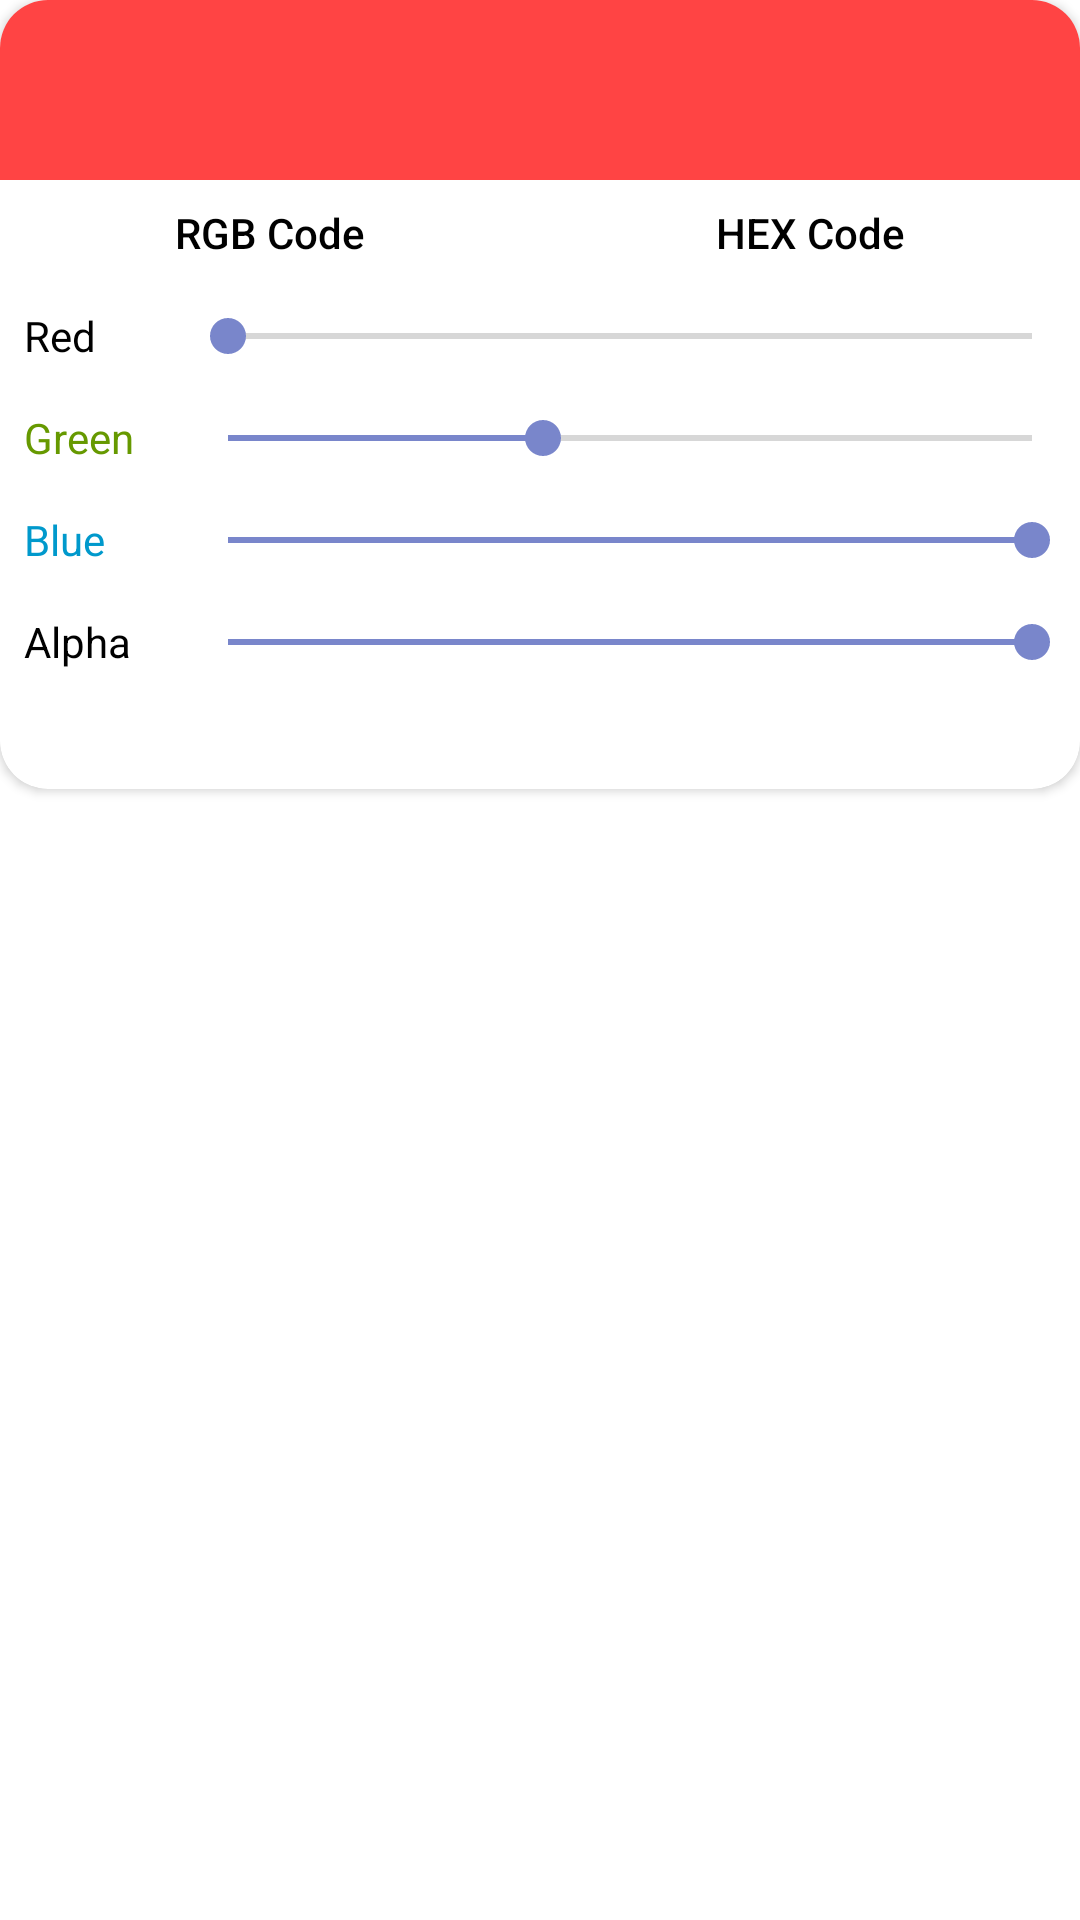

Layout XML and referenced resources for this Android screen:
<!-- AndroidManifest.xml: application theme AppTheme -->
<!-- res/layout/bottom_sheet_select_color.xml -->
<?xml version="1.0" encoding="utf-8"?>
<FrameLayout xmlns:android="http://schemas.android.com/apk/res/android"
    android:layout_width="match_parent"
    android:layout_height="wrap_content"
    xmlns:app="http://schemas.android.com/apk/res-auto">

    <androidx.cardview.widget.CardView
        android:layout_width="match_parent"
        android:layout_height="wrap_content"
        app:cardCornerRadius="16dp"
        android:layout_marginBottom="-16dp">

        <LinearLayout
            android:layout_width="match_parent"
            android:layout_height="wrap_content"
            android:orientation="vertical"
            android:layout_marginBottom="16dp"
            android:paddingBottom="16dp"
            android:gravity="center_horizontal">

            <View
                android:id="@+id/view_color"
                android:layout_width="match_parent"
                android:layout_height="60dp"
                android:background="@android:color/holo_red_light"/>

            <LinearLayout
                android:layout_width="match_parent"
                android:layout_height="wrap_content"
                android:orientation="horizontal">

                <com.google.android.material.textview.MaterialTextView
                    android:padding="8dp"
                    android:background="?attr/selectableItemBackground"
                    style="@style/TextAppearance.AppCompat.Body2"
                    android:textColor="@android:color/black"
                    android:id="@+id/textView_rgb"
                    android:layout_width="0dp"
                    android:text="@string/rgb_code"
                    android:layout_weight="1"
                    android:layout_height="match_parent"
                    android:gravity="center" />

                <com.google.android.material.textview.MaterialTextView
                    android:padding="8dp"
                    android:background="?attr/selectableItemBackground"
                    style="@style/TextAppearance.AppCompat.Body2"
                    android:textColor="@android:color/black"
                    android:id="@+id/textView_hex"
                    android:layout_width="0dp"
                    android:text="@string/hex_code"
                    android:layout_weight="1"
                    android:layout_height="match_parent"
                    android:gravity="center" />

            </LinearLayout>

            <LinearLayout
                android:layout_marginStart="8dp"
                android:layout_marginEnd="8dp"
                android:layout_width="match_parent"
                android:layout_height="wrap_content"
                android:orientation="horizontal">

                <com.google.android.material.textview.MaterialTextView
                    android:layout_width="60dp"
                    android:layout_height="match_parent"
                    android:gravity="center_vertical"
                    android:text="@string/red"
                    android:textColor="@android:color/primary_text_light"/>

                <androidx.appcompat.widget.AppCompatSeekBar
                    android:max="255"
                    android:progress="0"
                    android:id="@+id/seekBar_red"
                    android:layout_width="0dp"
                    android:layout_weight="1"
                    android:layout_height="wrap_content"
                    android:padding="8dp"/>

            </LinearLayout>

            <LinearLayout
                android:layout_marginStart="8dp"
                android:layout_marginEnd="8dp"
                android:layout_width="match_parent"
                android:layout_height="wrap_content"
                android:orientation="horizontal">

                <com.google.android.material.textview.MaterialTextView
                    android:layout_width="60dp"
                    android:layout_height="match_parent"
                    android:gravity="center_vertical"
                    android:text="@string/green"
                    android:textColor="@android:color/holo_green_dark"/>

                <androidx.appcompat.widget.AppCompatSeekBar
                    android:progress="100"
                    android:max="255"
                    android:id="@+id/seekBar_green"
                    android:layout_width="0dp"
                    android:layout_weight="1"
                    android:layout_height="wrap_content"
                    android:padding="8dp"/>

            </LinearLayout>

            <LinearLayout
                android:layout_marginStart="8dp"
                android:layout_marginEnd="8dp"
                android:layout_width="match_parent"
                android:layout_height="wrap_content"
                android:orientation="horizontal">

                <com.google.android.material.textview.MaterialTextView
                    android:layout_width="60dp"
                    android:layout_height="match_parent"
                    android:gravity="center_vertical"
                    android:text="@string/blue"
                    android:textColor="@android:color/holo_blue_dark"/>

                <androidx.appcompat.widget.AppCompatSeekBar
                    android:max="255"
                    android:id="@+id/seekBar_blue"
                    android:layout_width="0dp"
                    android:layout_weight="1"
                    android:layout_height="wrap_content"
                    android:padding="8dp"
                    android:progress="255"/>

            </LinearLayout>

            <LinearLayout
                android:layout_marginStart="8dp"
                android:layout_marginEnd="8dp"
                android:layout_width="match_parent"
                android:layout_height="wrap_content"
                android:orientation="horizontal">

                <com.google.android.material.textview.MaterialTextView
                    android:layout_width="60dp"
                    android:layout_height="match_parent"
                    android:gravity="center_vertical"
                    android:text="@string/alpha"
                    android:textColor="@android:color/black"/>

                <androidx.appcompat.widget.AppCompatSeekBar
                    android:max="255"
                    android:id="@+id/seekBar_alpha"
                    android:layout_width="0dp"
                    android:layout_weight="1"
                    android:layout_height="wrap_content"
                    android:padding="8dp"
                    android:progress="255"/>

            </LinearLayout>

        </LinearLayout>

    </androidx.cardview.widget.CardView>

</FrameLayout>
<!-- resources referenced by this layout -->
<resources>
  <string name="alpha">Alpha</string>
  <string name="blue">Blue</string>
  <string name="green">Green</string>
  <string name="hex_code">HEX Code</string>
  <string name="red">Red</string>
  <string name="rgb_code">RGB Code</string>
  <style name="AppTheme" parent="Theme.MaterialComponents.Light.DarkActionBar">
          <item name="colorPrimary">@color/colorPrimary</item>
          <item name="colorPrimaryDark">@color/colorPrimaryDark</item>
          <item name="colorAccent">@color/colorAccent</item>
      </style>
  <color name="colorPrimary">#FB8C00</color>
  <color name="colorPrimaryDark">#EF6C00</color>
  <color name="colorAccent">#7986CB</color>
</resources>
